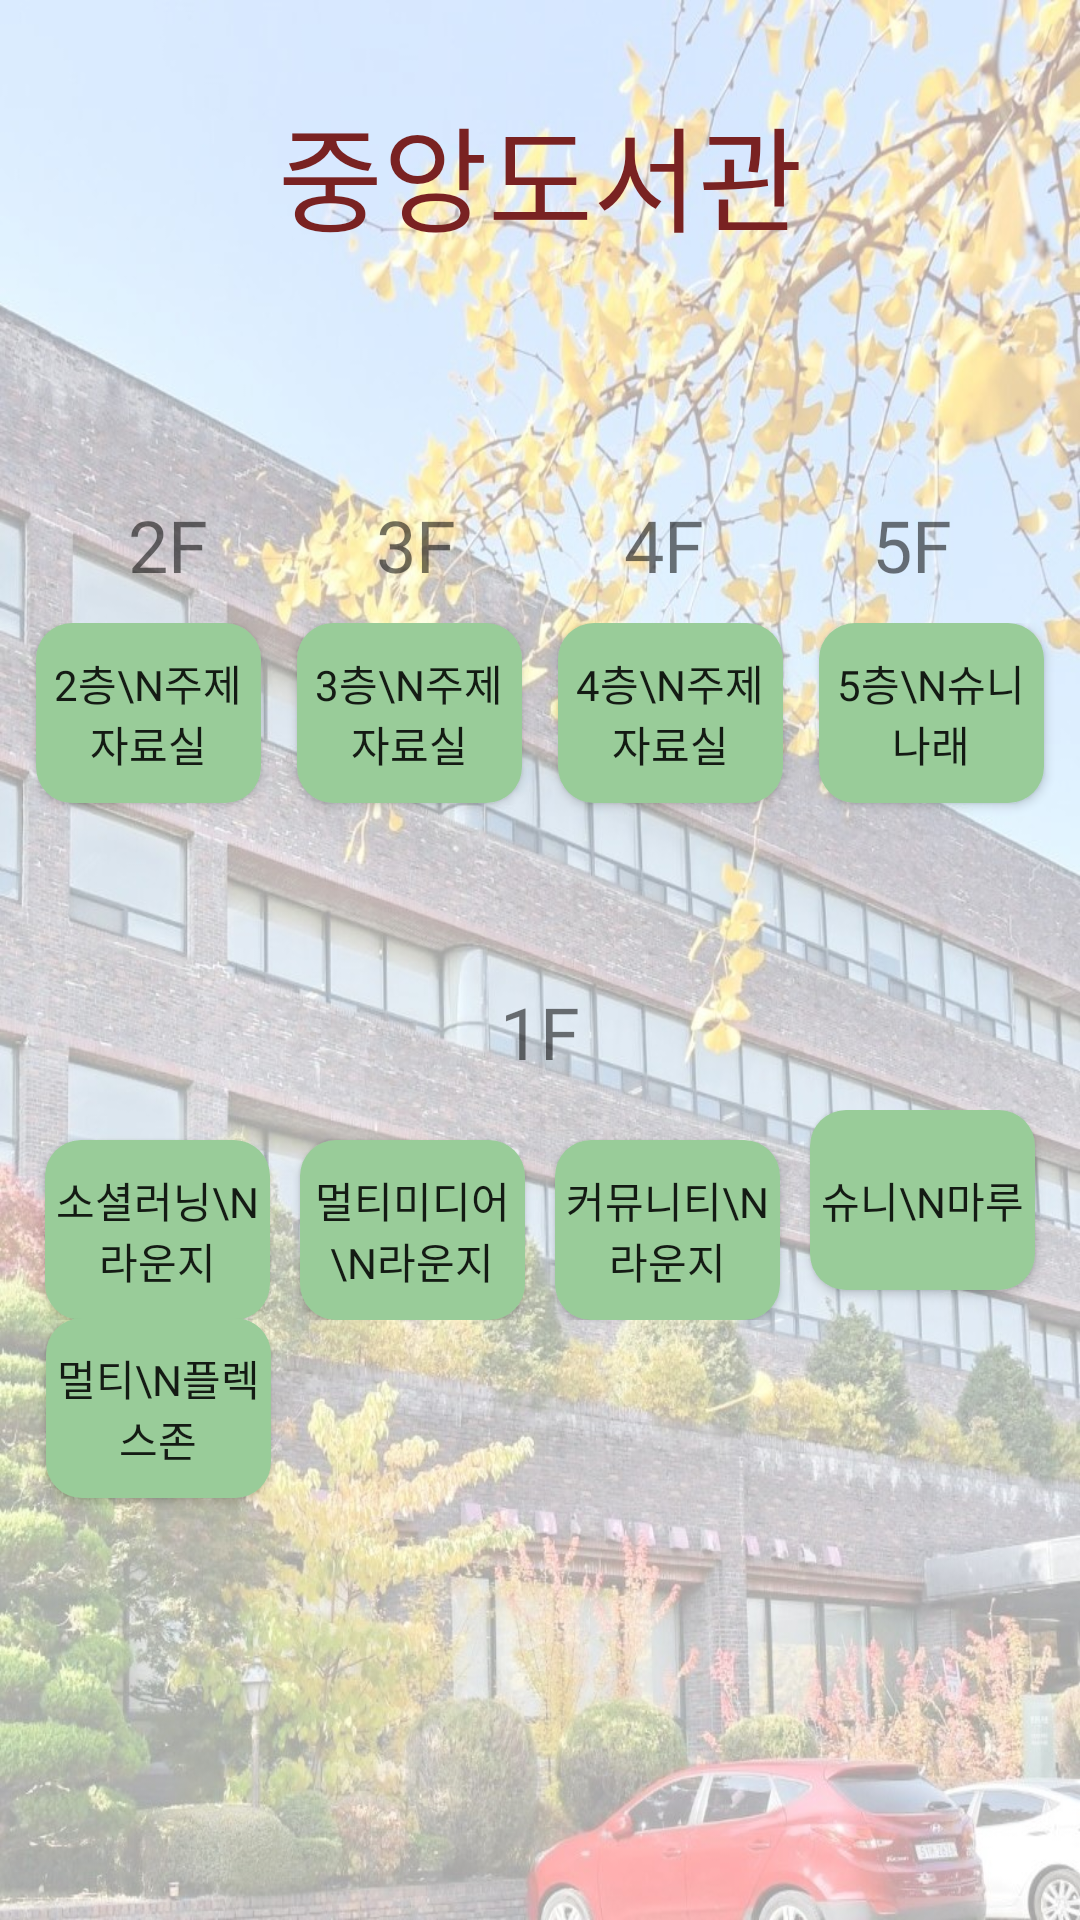

Layout XML and referenced resources for this Android screen:
<!-- AndroidManifest.xml: application theme Theme.GuruApp_1 -->
<!-- res/layout/activity_library.xml -->
<?xml version="1.0" encoding="utf-8"?>
<LinearLayout xmlns:android="http://schemas.android.com/apk/res/android"
    xmlns:app="http://schemas.android.com/apk/res-auto"
    xmlns:tools="http://schemas.android.com/tools"
    android:layout_width="match_parent"
    android:layout_height="match_parent"
    android:orientation="vertical"
    android:background="@drawable/lib"
    tools:context=".LibraryCafeActivity">

    
    <TextView
        android:id="@+id/lib_text1"
        android:layout_width="match_parent"
        android:layout_height="wrap_content"
        android:layout_marginTop="30dp"
        android:gravity="center"
        android:textColor="#792222"
        android:fontFamily="@font/scdream7"
        android:text="중앙도서관"
        android:textSize="38sp"></TextView>

    <LinearLayout
        android:layout_width="match_parent"
        android:layout_height="wrap_content"
        android:layout_marginTop="80dp"
        android:gravity="center"
        android:orientation="horizontal">

        <TextView
            android:id="@+id/lib_text2"
            android:layout_width="wrap_content"
            android:layout_height="wrap_content"
            android:layout_marginHorizontal="28dp"
            android:gravity="center"
            android:fontFamily="@font/cafe24surround"
            android:text="2F"
            android:textSize="24sp" />

        <TextView
            android:id="@+id/lib_text3"
            android:layout_width="wrap_content"
            android:layout_height="wrap_content"
            android:layout_marginHorizontal="28dp"
            android:gravity="center"
            android:fontFamily="@font/cafe24surround"
            android:text="3F"
            android:textSize="24sp" />

        <TextView
            android:id="@+id/lib_text4"
            android:layout_width="wrap_content"
            android:layout_height="wrap_content"
            android:layout_marginHorizontal="28dp"
            android:gravity="center"
            android:fontFamily="@font/cafe24surround"
            android:text="4F"
            android:textSize="24sp" />

        <TextView
            android:id="@+id/lib_text5"
            android:layout_width="wrap_content"
            android:layout_height="wrap_content"
            android:layout_marginHorizontal="28dp"
            android:gravity="center"
            android:fontFamily="@font/cafe24surround"
            android:text="5F"
            android:textSize="24sp" />
    </LinearLayout>

    <LinearLayout
        android:layout_width="wrap_content"
        android:layout_height="wrap_content"
        android:layout_gravity="center"
        android:layout_marginTop="10dp">

        <Button
            android:id="@+id/lib_button1"
            android:layout_width="75dp"
            android:layout_height="60dp"
            android:layout_marginHorizontal="6dp"
            android:layout_marginBottom="10dp"
            android:fontFamily="@font/cafe24surround"
            android:background="@drawable/button_background3"
            android:text="2층\n주제자료실" />

        <Button
            android:id="@+id/lib_button2"
            android:layout_width="75dp"
            android:layout_height="60dp"
            android:layout_marginHorizontal="6dp"
            android:layout_marginBottom="10dp"
            android:fontFamily="@font/cafe24surround"
            android:background="@drawable/button_background3"
            android:text="3층\n주제자료실" />

        <Button
            android:id="@+id/lib_button3"
            android:layout_width="75dp"
            android:layout_height="60dp"
            android:layout_marginHorizontal="6dp"
            android:layout_marginBottom="10dp"
            android:fontFamily="@font/cafe24surround"
            android:background="@drawable/button_background3"
            android:text="4층\n주제자료실" />

        <Button
            android:id="@+id/lib_button4"
            android:layout_width="75dp"
            android:layout_height="60dp"
            android:layout_marginHorizontal="6dp"
            android:layout_marginBottom="10dp"
            android:fontFamily="@font/cafe24surround"
            android:background="@drawable/button_background3"
            android:text="5층\n슈니나래" />

    </LinearLayout>

    <TextView
        android:id="@+id/lib_text6"
        android:layout_width="match_parent"
        android:layout_height="wrap_content"
        android:layout_marginTop="50dp"
        android:gravity="center"
        android:fontFamily="@font/cafe24surround"
        android:text="1F"
        android:textSize="24sp"></TextView>

    <LinearLayout
        android:layout_width="wrap_content"
        android:layout_height="wrap_content"
        android:layout_gravity="center"
        android:layout_marginTop="10dp">

        <Button
            android:id="@+id/lib_button5"
            android:layout_width="75dp"
            android:layout_height="60dp"
            android:layout_marginHorizontal="5dp"
            android:layout_marginBottom="10dp"
            android:fontFamily="@font/cafe24surround"
            android:background="@drawable/button_background3"
            android:text="소셜러닝\n라운지" />

        <Button
            android:id="@+id/lib_button6"
            android:layout_width="75dp"
            android:layout_height="60dp"
            android:layout_marginHorizontal="5dp"
            android:layout_marginBottom="10dp"
            android:fontFamily="@font/cafe24surround"
            android:background="@drawable/button_background3"
            android:text="멀티미디어\n라운지" />

        <Button
            android:id="@+id/lib_button7"
            android:layout_width="75dp"
            android:layout_height="60dp"
            android:layout_marginHorizontal="5dp"
            android:layout_marginBottom="10dp"
            android:fontFamily="@font/cafe24surround"
            android:background="@drawable/button_background3"
            android:text="커뮤니티\n라운지" />

        <Button
            android:id="@+id/lib_button8"
            android:layout_width="75dp"
            android:layout_height="60dp"
            android:layout_marginHorizontal="5dp"
            android:layout_marginBottom="10dp"
            android:fontFamily="@font/cafe24surround"
            android:background="@drawable/button_background3"
            android:text="슈니\n마루" />
    </LinearLayout>

    <LinearLayout
        android:layout_width="339dp"
        android:layout_height="64dp"
        android:layout_gravity="center"
        android:layout_marginTop="-1dp">

        <Button
            android:id="@+id/lib_button9"
            android:layout_width="75dp"
            android:layout_height="60dp"
            android:layout_marginHorizontal="5dp"
            android:fontFamily="@font/cafe24surround"
            android:background="@drawable/button_background3"
            android:text="멀티\n플렉스존" />
    </LinearLayout>

</LinearLayout>
<!-- resources referenced by this layout -->
<resources>
  <!-- drawable button_background3 (drawable) -->
  <?xml version="1.0" encoding="utf-8"?>
  <shape xmlns:android="http://schemas.android.com/apk/res/android"
      android:padding="10dp"
      android:shape="rectangle" >
      <solid android:color="#99CC99"/>
      <corners
          android:bottomLeftRadius="12dp"
          android:bottomRightRadius="12dp"
          android:topLeftRadius="12dp"
          android:topRightRadius="12dp" />
  </shape>
  <!-- drawable lib: jpg bitmap (drawable, 269441 bytes) -->
  <style name="Theme.GuruApp_1" parent="Theme.AppCompat.Light.DarkActionBar">
          
          <item name="colorPrimary">@color/main_red</item>
          <item name="colorPrimaryVariant">@color/main_red_dark</item>
          <item name="colorOnPrimary">@color/white</item>
  
          
          <item name="android:statusBarColor" tools:targetApi="l">?attr/colorPrimaryVariant</item>
          
      </style>
  <color name="main_red">#AC3030</color>
  <color name="main_red_dark">#792222</color>
  <color name="white">#FFFFFFFF</color>
</resources>
